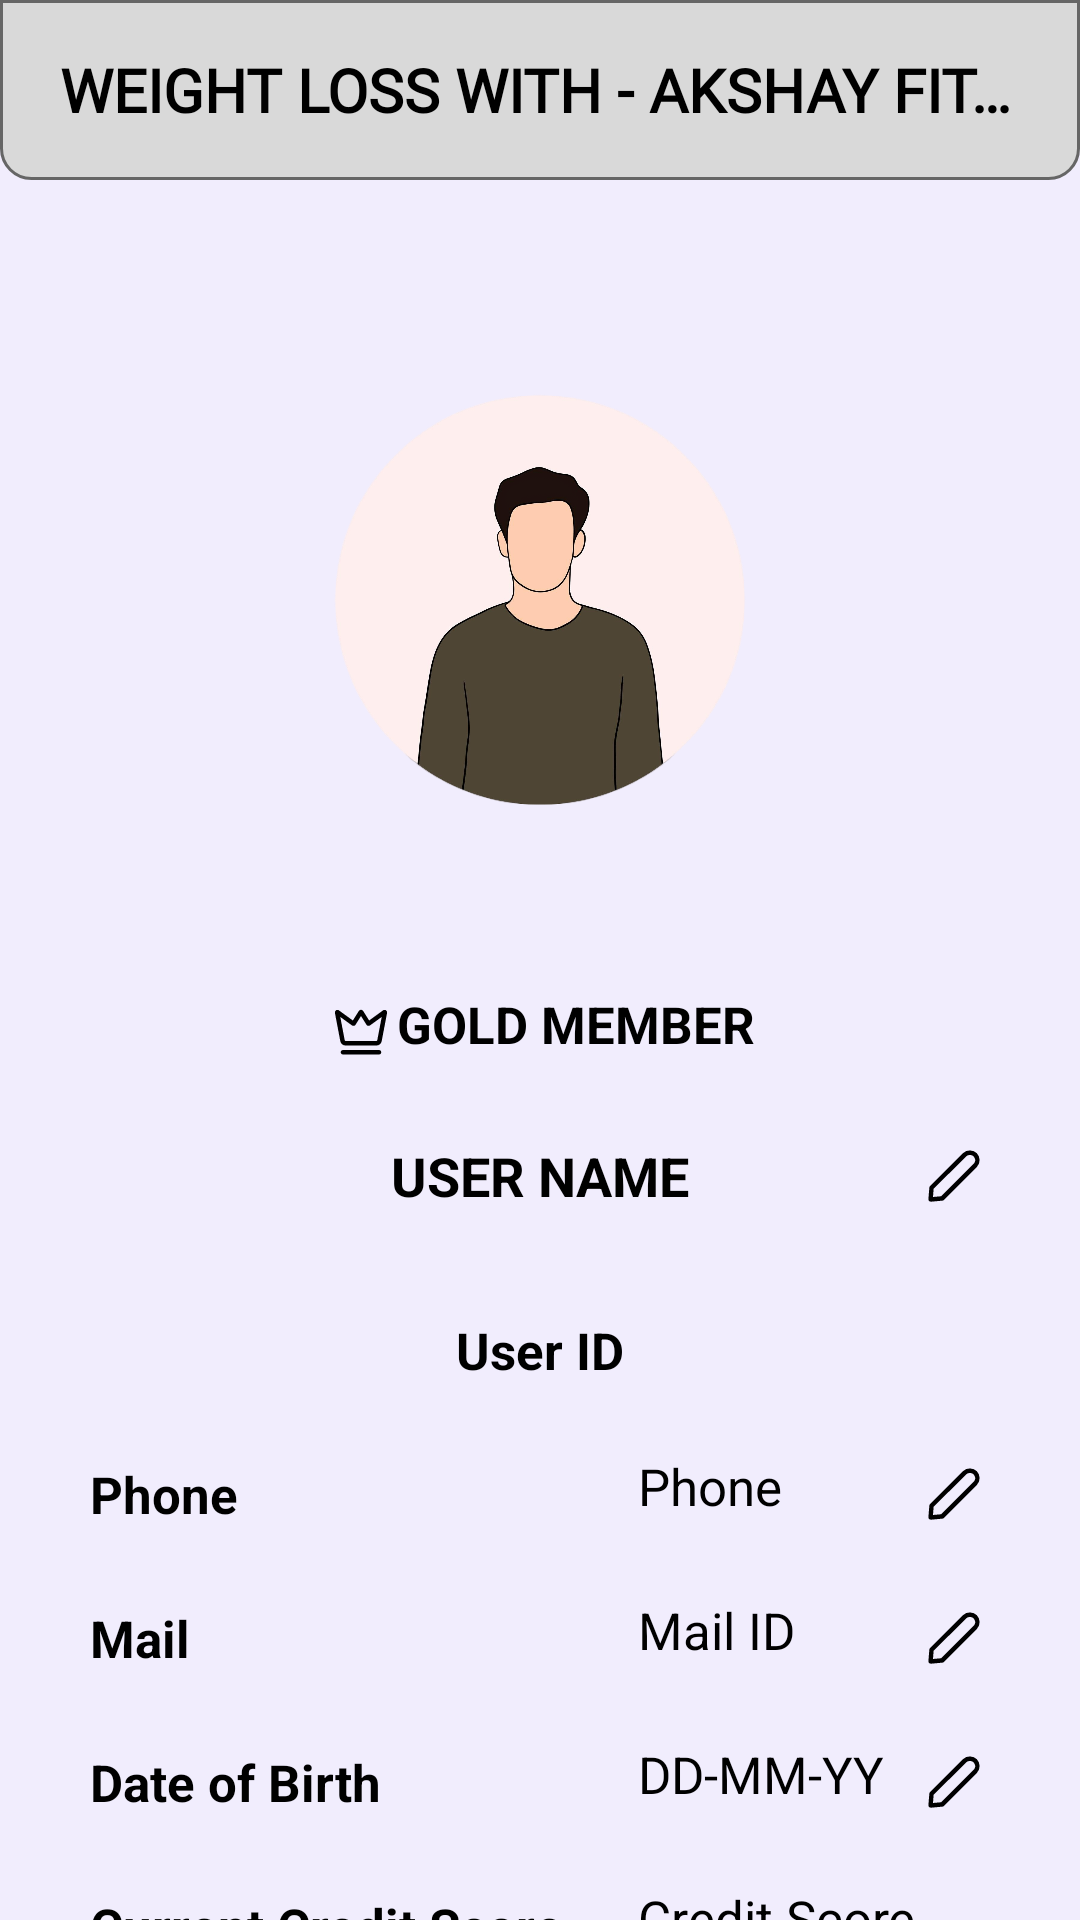

Here is an Android app screen rendered from its layout file. Give the layout XML and the strings, colors and styles it references.
<!-- AndroidManifest.xml: application theme Theme.MyHealthFitness -->
<!-- res/layout/fragment_profile.xml -->
<?xml version="1.0" encoding="utf-8"?>
<ScrollView xmlns:android="http://schemas.android.com/apk/res/android"
    xmlns:app="http://schemas.android.com/apk/res-auto"
    xmlns:tools="http://schemas.android.com/tools"
    android:layout_width="match_parent"
    android:layout_height="match_parent"
    android:background="@color/background"
    android:clipToPadding="false"
    android:overScrollMode="never"
    android:scrollbars="none"
    tools:context=".Profile">

    <RelativeLayout
        android:layout_width="match_parent"
        android:layout_height="wrap_content">

        <RelativeLayout
            android:layout_width="match_parent"
            android:layout_height="wrap_content"
            android:gravity="center_horizontal"
            android:orientation="vertical">

            <RelativeLayout
                android:id="@+id/headerOfHome"
                android:layout_width="match_parent"
                android:layout_height="60sp"
                android:layout_alignParentTop="true"
                android:background="@drawable/bottom_cover"
                android:gravity="center_vertical">


                <TextView
                    android:id="@+id/appName"
                    android:layout_width="match_parent"
                    android:layout_height="wrap_content"
                    android:layout_marginStart="20sp"
                    android:layout_marginEnd="10sp"
                    android:ellipsize="end"
                    android:fontFamily="@font/poppins_semi_bold"
                    android:gravity="start"
                    android:maxLines="1"
                    android:text="@string/app_name"
                    android:textAlignment="textStart"
                    android:textAllCaps="true"
                    android:textSize="20sp"
                    android:textStyle="bold" />

                
                
                
                
                
                
                

            </RelativeLayout>


            <com.google.android.material.imageview.ShapeableImageView
                android:id="@+id/logo"
                android:layout_width="200sp"
                android:layout_height="200sp"
                android:layout_below="@id/headerOfHome"
                android:layout_centerHorizontal="true"
                android:layout_marginTop="40sp"
                android:scaleType="centerCrop"
                android:src="@drawable/user_profile"
                app:shapeAppearanceOverlay="@style/roundedImageView" />

            <TextView
                android:id="@+id/goldMember"
                android:layout_width="wrap_content"
                android:layout_height="28sp"
                android:layout_below="@id/logo"
                android:layout_centerHorizontal="true"
                android:layout_marginTop="30sp"
                android:drawableLeft="@drawable/crown"
                android:text="Gold member"
                android:textAllCaps="true"
                android:textSize="17sp"
                android:textStyle="bold" />

            <TextView
                android:id="@+id/username"
                android:layout_width="match_parent"
                android:layout_height="28sp"
                android:layout_below="@id/goldMember"
                android:layout_marginStart="30sp"
                android:layout_marginTop="20sp"
                android:layout_marginEnd="30sp"
                android:layout_marginBottom="20sp"
                android:gravity="center"
                android:text="User name"
                android:textAllCaps="true"
                android:textSize="18sp"
                android:textStyle="bold" />

            <ImageView
                android:id="@+id/editUserName"
                android:layout_width="wrap_content"
                android:layout_height="28sp"
                android:layout_below="@id/goldMember"
                android:layout_alignParentEnd="true"
                android:layout_marginTop="20sp"
                android:layout_marginEnd="30sp"
                android:labelFor="@id/editPhone"
                android:onClick="showEditDialog"
                android:src="@drawable/pencil" />

            <TextView
                android:id="@+id/userId"
                android:layout_width="match_parent"
                android:layout_height="28sp"
                android:layout_below="@id/username"
                android:layout_alignParentStart="true"
                android:layout_marginStart="30sp"
                android:layout_marginEnd="30sp"
                android:layout_marginTop="10sp"
                android:gravity="center"
                android:text="User ID"
                android:textSize="17sp"
                android:textStyle="bold" />

            <TextView
                android:id="@+id/phoneTitle"
                android:layout_width="wrap_content"
                android:layout_height="28sp"
                android:layout_below="@id/userId"
                android:layout_alignParentStart="true"
                android:layout_marginStart="30sp"
                android:layout_marginTop="20sp"
                android:gravity="center_vertical"
                android:text="Phone"
                android:textSize="17sp"
                android:textStyle="bold" />

            <TextView
                android:id="@+id/phoneNumber"
                android:layout_width="wrap_content"
                android:layout_height="28sp"
                android:layout_below="@id/userId"
                android:layout_marginStart="25sp"
                android:layout_marginTop="20sp"
                android:layout_marginEnd="10sp"
                android:layout_toStartOf="@id/editPhone"
                android:layout_toEndOf="@id/currentCredit"
                android:capitalize="sentences"
                android:gravity="start"
                android:maxLines="1"
                android:text="Phone number"
                android:textSize="17sp" />

            <ImageView
                android:id="@+id/editPhone"
                android:layout_width="wrap_content"
                android:layout_height="28sp"
                android:layout_below="@id/userId"
                android:layout_alignParentEnd="true"
                android:layout_marginTop="20sp"
                android:layout_marginEnd="30sp"
                android:onClick="showEditDialog"
                android:src="@drawable/pencil" />

            <TextView
                android:id="@+id/emailTitle"
                android:layout_width="wrap_content"
                android:layout_height="28sp"
                android:layout_below="@id/phoneTitle"
                android:layout_alignParentStart="true"
                android:layout_marginStart="30sp"
                android:layout_marginTop="20sp"
                android:gravity="center_vertical"
                android:text="Mail"
                android:textSize="17sp"
                android:textStyle="bold" />

            <TextView
                android:id="@+id/emailText"
                android:layout_width="wrap_content"
                android:layout_height="28sp"
                android:layout_below="@id/phoneNumber"
                android:layout_marginStart="25sp"
                android:layout_marginTop="20sp"
                android:layout_marginEnd="10sp"
                android:layout_toStartOf="@id/editMail"
                android:layout_toEndOf="@id/currentCredit"
                android:gravity="start"
                android:maxLines="1"
                android:text="Mail ID"
                android:textSize="17sp" />

            <ImageView
                android:id="@+id/editMail"
                android:layout_width="wrap_content"
                android:layout_height="28sp"
                android:layout_below="@id/editPhone"
                android:layout_alignParentEnd="true"
                android:layout_marginTop="20sp"
                android:layout_marginEnd="30sp"
                android:labelFor="@id/editPhone"
                android:onClick="showEditDialog"
                android:src="@drawable/pencil" />

            <TextView
                android:id="@+id/dataOfBirth"
                android:layout_width="wrap_content"
                android:layout_height="28sp"
                android:layout_below="@id/emailTitle"
                android:layout_alignParentStart="true"
                android:layout_marginStart="30sp"
                android:layout_marginTop="20sp"
                android:gravity="center_vertical"
                android:text="Date of Birth"
                android:textSize="17sp"
                android:textStyle="bold" />

            <TextView
                android:id="@+id/dateOfBirthValue"
                android:layout_width="wrap_content"
                android:layout_height="28sp"
                android:layout_below="@id/emailText"
                android:layout_marginStart="25sp"
                android:layout_marginTop="20sp"
                android:layout_marginEnd="10sp"
                android:layout_toStartOf="@id/editDOB"
                android:layout_toEndOf="@id/currentCredit"
                android:gravity="start"
                android:maxLines="1"
                android:text="DD-MM-YYYY"
                android:textSize="17sp" />

            <ImageView
                android:id="@+id/editDOB"
                android:layout_width="wrap_content"
                android:layout_height="28sp"
                android:layout_below="@id/editMail"
                android:layout_alignParentEnd="true"
                android:layout_marginTop="20sp"
                android:layout_marginEnd="30sp"
                android:labelFor="@id/editPhone"
                android:onClick="showEditDialog"
                android:src="@drawable/pencil" />


            <TextView
                android:id="@+id/currentCredit"
                android:layout_width="wrap_content"
                android:layout_height="28sp"
                android:layout_below="@id/dateOfBirthValue"
                android:layout_alignParentStart="true"
                android:layout_marginStart="30sp"
                android:layout_marginTop="20sp"
                android:gravity="center_vertical"
                android:text="Current Credit Score"
                android:textSize="17sp"
                android:textStyle="bold" />

            <TextView
                android:id="@+id/creditValue"
                android:layout_width="wrap_content"
                android:layout_height="28sp"
                android:layout_below="@id/dateOfBirthValue"
                android:layout_alignParentEnd="true"
                android:layout_marginStart="25sp"
                android:layout_marginTop="20sp"
                android:layout_marginEnd="30sp"
                android:layout_toEndOf="@id/currentCredit"
                android:gravity="start"
                android:maxLines="1"
                android:text="Credit Score"
                android:textSize="17sp" />


        </RelativeLayout>
    </RelativeLayout>

</ScrollView>
<!-- resources referenced by this layout -->
<resources>
  <color name="background">#F1EDFD</color>
  <!-- drawable bell (drawable) -->
  <vector xmlns:android="http://schemas.android.com/apk/res/android"
      android:width="28sp"
      android:height="28sp"
      android:viewportWidth="24"
      android:viewportHeight="24">
    <path
        android:fillColor="#FF000000"
        android:pathData="M20.53,16.25c-0.09,0 -2.11,-0.36 -2.11,-6.25C18.42,5.84 16,3.25 12,3.25S5.58,5.84 5.58,10c0,6 -2.09,6.25 -2.08,6.25a0.75,0.75 0,0 0,0 1.5L8.33,17.75a3.74,3.74 0,0 0,7.34 0h4.84a0.75,0.75 0,0 0,0 -1.5ZM12,19.25a2.24,2.24 0,0 1,-2.11 -1.5h4.22A2.24,2.24 0,0 1,12 19.25ZM5.76,16.25c0.72,-1.09 1.32,-3 1.32,-6.25S8.88,4.75 12,4.75 16.92,6.66 16.92,10s0.6,5.16 1.32,6.25Z"/>
  </vector>
  <!-- drawable bottom_cover (drawable) -->
  <?xml version="1.0" encoding="utf-8"?>
  <shape xmlns:android="http://schemas.android.com/apk/res/android">
      <corners
          android:bottomLeftRadius="10sp"
          android:bottomRightRadius="10sp" />
      <solid android:color="@color/grey" />
      <stroke
          android:width="1sp"
          android:color="@color/grey2" />
  </shape>
  <!-- drawable crown (drawable) -->
  <vector xmlns:android="http://schemas.android.com/apk/res/android"
      android:width="24dp"
      android:height="24dp"
      android:viewportWidth="24"
      android:viewportHeight="24">
    <path
        android:pathData="M10.193,9.556L12,6.665L13.807,9.556C14.068,9.974 14.629,10.083 15.028,9.793L18.909,6.971L17.418,14.797C17.396,14.915 17.293,15 17.173,15H6.828C6.708,15 6.604,14.915 6.582,14.797L5.091,6.971L8.972,9.793C9.371,10.083 9.932,9.974 10.193,9.556ZM12.721,4.988C12.388,4.455 11.612,4.455 11.279,4.988L9.29,8.17L4.646,4.792C4.023,4.339 3.166,4.882 3.311,5.638L5.108,15.077C5.266,15.903 5.987,16.5 6.828,16.5H17.173C18.013,16.5 18.734,15.903 18.892,15.077L20.69,5.638C20.834,4.882 19.978,4.339 19.355,4.792L14.71,8.17L12.721,4.988ZM6,18C5.586,18 5.25,18.336 5.25,18.75C5.25,19.164 5.586,19.5 6,19.5H18C18.414,19.5 18.75,19.164 18.75,18.75C18.75,18.336 18.414,18 18,18H6Z"
        android:fillColor="#000000"
        android:fillType="evenOdd"/>
  </vector>
  <!-- drawable pencil (drawable) -->
  <vector xmlns:android="http://schemas.android.com/apk/res/android"
      android:width="24dp"
      android:height="24dp"
      android:viewportWidth="24"
      android:viewportHeight="24">
    <path
        android:fillColor="#FF000000"
        android:pathData="M4.21,20.52a0.73,0.73 0,0 1,-0.52 -0.21,0.75 0.75,0 0,1 -0.22,-0.6l0.31,-3.84A0.73,0.73 0,0 1,4 15.4L15.06,4.34a3.19,3.19 0,0 1,2.28 -0.86,3.3 3.3,0 0,1 2.25,0.91 3.31,3.31 0,0 1,0.11 4.5L8.63,20a0.77,0.77 0,0 1,-0.46 0.22l-3.89,0.35ZM5.21,16.26L5,19l2.74,-0.25L18.64,7.83A1.72,1.72 0,0 0,17.31 5a1.61,1.61 0,0 0,-1.19 0.42h0ZM15.59,4.87h0Z"/>
  </vector>
  <!-- drawable user_profile: png bitmap (drawable, 439797 bytes) -->
  <string name="app_name">Weight Loss With - Akshay Fitness</string>
  <style name="roundedImageView">
          <item name="cornerFamily">rounded</item>
          <item name="cornerSize">50%</item>
      </style>
  <style name="Theme.MyHealthFitness" parent="Base.Theme.MyHealthFitness" />
  <color name="grey">#D9D9D9</color>
  <color name="grey2">#666666</color>
  <style name="Base.Theme.MyHealthFitness" parent="Theme.Material3.Dark.NoActionBar">
          <item name="android:textColor">@color/black</item>
      </style>
  <color name="black">#FF000000</color>
</resources>
